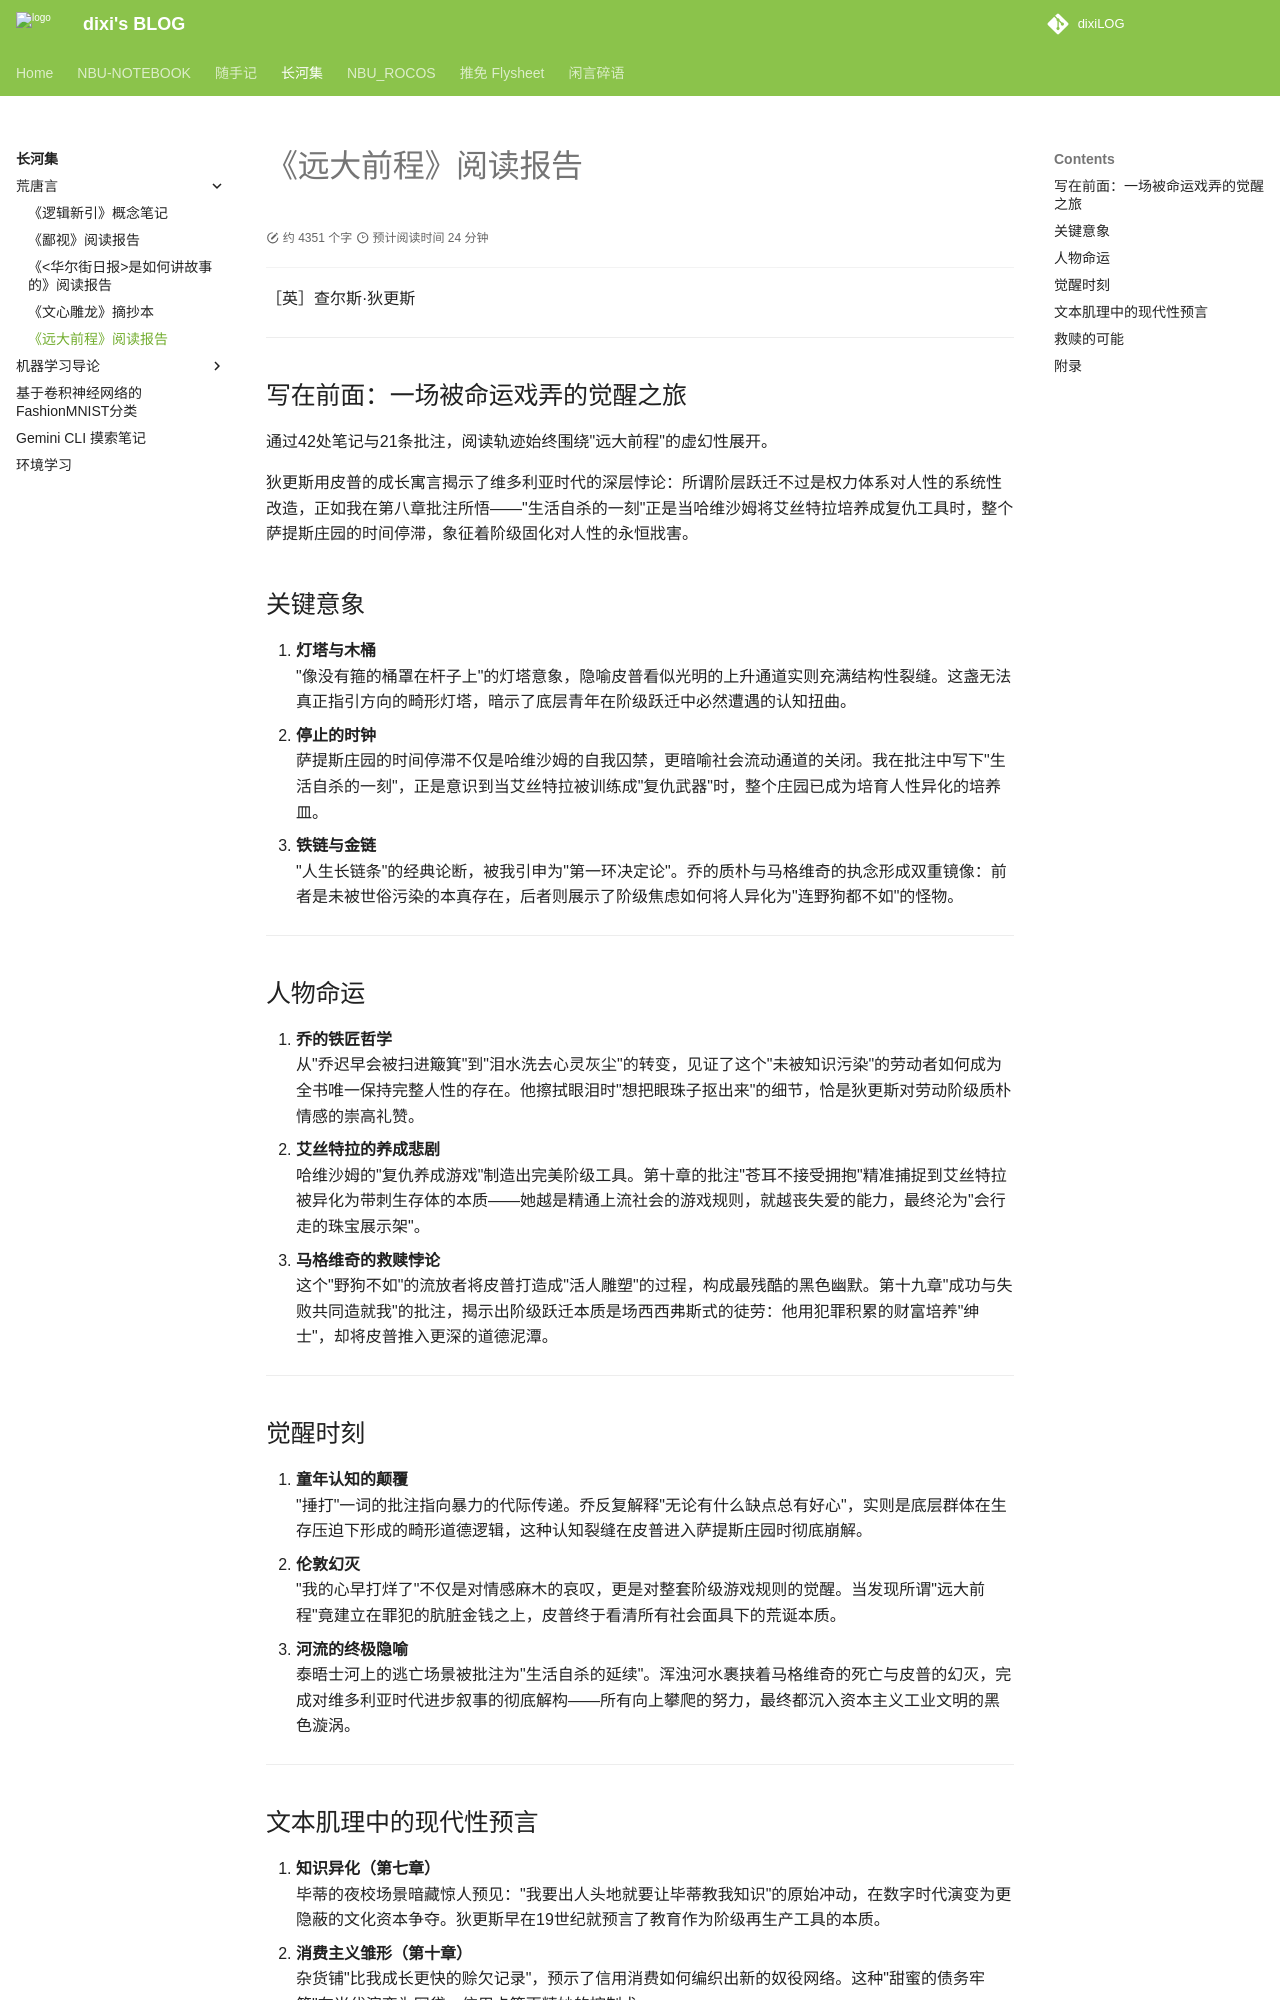

repository: dixiLOG/dixiLOG.github.io · page: changheji/bookReport/《远大前程》阅读报告/index.html · generator: mkdocs

# 《远大前程》阅读报告

［英］查尔斯·狄更斯

------

## 写在前面：一场被命运戏弄的觉醒之旅

通过42处笔记与21条批注，阅读轨迹始终围绕"远大前程"的虚幻性展开。  

狄更斯用皮普的成长寓言揭示了维多利亚时代的深层悖论：所谓阶层跃迁不过是权力体系对人性的系统性改造，正如我在第八章批注所悟——"生活自杀的一刻"正是当哈维沙姆将艾丝特拉培养成复仇工具时，整个萨提斯庄园的时间停滞，象征着阶级固化对人性的永恒戕害。

## 关键意象

1. **灯塔与木桶**  
   "像没有箍的桶罩在杆子上"的灯塔意象，隐喻皮普看似光明的上升通道实则充满结构性裂缝。这盏无法真正指引方向的畸形灯塔，暗示了底层青年在阶级跃迁中必然遭遇的认知扭曲。
2. **停止的时钟**  
   萨提斯庄园的时间停滞不仅是哈维沙姆的自我囚禁，更暗喻社会流动通道的关闭。我在批注中写下"生活自杀的一刻"，正是意识到当艾丝特拉被训练成"复仇武器"时，整个庄园已成为培育人性异化的培养皿。
3. **铁链与金链**  
   "人生长链条"的经典论断，被我引申为"第一环决定论"。乔的质朴与马格维奇的执念形成双重镜像：前者是未被世俗污染的本真存在，后者则展示了阶级焦虑如何将人异化为"连野狗都不如"的怪物。

------

## 人物命运

1. **乔的铁匠哲学**  
   从"乔迟早会被扫进簸箕"到"泪水洗去心灵灰尘"的转变，见证了这个"未被知识污染"的劳动者如何成为全书唯一保持完整人性的存在。他擦拭眼泪时"想把眼珠子抠出来"的细节，恰是狄更斯对劳动阶级质朴情感的崇高礼赞。
2. **艾丝特拉的养成悲剧**  
   哈维沙姆的"复仇养成游戏"制造出完美阶级工具。第十章的批注"苍耳不接受拥抱"精准捕捉到艾丝特拉被异化为带刺生存体的本质——她越是精通上流社会的游戏规则，就越丧失爱的能力，最终沦为"会行走的珠宝展示架"。
3. **马格维奇的救赎悖论**  
   这个"野狗不如"的流放者将皮普打造成"活人雕塑"的过程，构成最残酷的黑色幽默。第十九章"成功与失败共同造就我"的批注，揭示出阶级跃迁本质是场西西弗斯式的徒劳：他用犯罪积累的财富培养"绅士"，却将皮普推入更深的道德泥潭。

------

## 觉醒时刻

1. **童年认知的颠覆**  
   "捶打"一词的批注指向暴力的代际传递。乔反复解释"无论有什么缺点总有好心"，实则是底层群体在生存压迫下形成的畸形道德逻辑，这种认知裂缝在皮普进入萨提斯庄园时彻底崩解。
2. **伦敦幻灭**  
   "我的心早打烊了"不仅是对情感麻木的哀叹，更是对整套阶级游戏规则的觉醒。当发现所谓"远大前程"竟建立在罪犯的肮脏金钱之上，皮普终于看清所有社会面具下的荒诞本质。
3. **河流的终极隐喻**  
   泰晤士河上的逃亡场景被批注为"生活自杀的延续"。浑浊河水裹挟着马格维奇的死亡与皮普的幻灭，完成对维多利亚时代进步叙事的彻底解构——所有向上攀爬的努力，最终都沉入资本主义工业文明的黑色漩涡。

------
